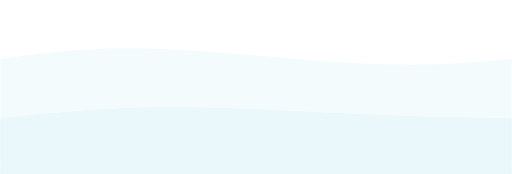
t = 0.00 s
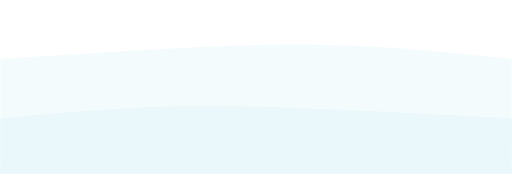
t = 0.75 s
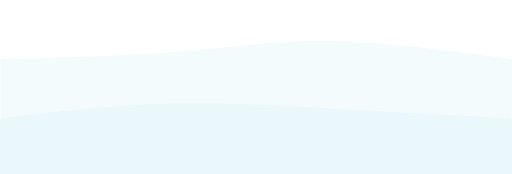
t = 1.25 s
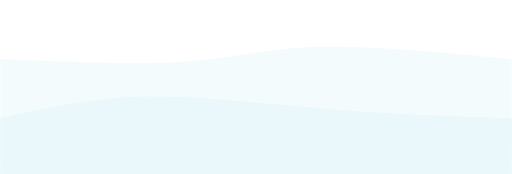
t = 2.00 s
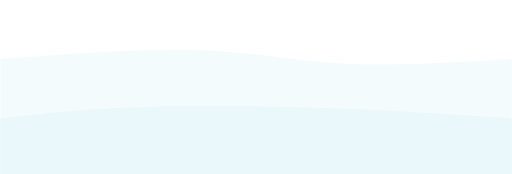
t = 2.75 s
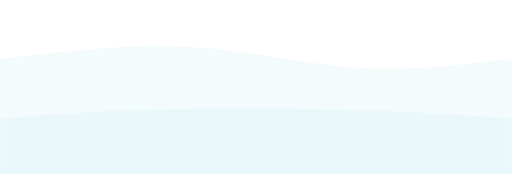
t = 3.25 s

The animated SVG that drew these frames (rendered in a browser with its animation timeline set to each time). Animation: 2 CSS @keyframes rules; one cycle of 4.00 s, repeats indefinitely.

<svg width="100%" height="100%" id="svg" viewBox="0 0 1440 490" xmlns="http://www.w3.org/2000/svg" class="transition duration-300 ease-in-out delay-150"><style>
          .path-0{
            animation:pathAnim-0 4s;
            animation-timing-function: linear;
            animation-iteration-count: infinite;
          }
          @keyframes pathAnim-0{
            0%{
              d: path("M 0,500 C 0,500 0,166 0,166 C 125.46666666666664,148.8 250.93333333333328,131.6 431,137 C 611.0666666666667,142.4 845.7333333333333,170.4 1023,179 C 1200.2666666666667,187.6 1320.1333333333332,176.8 1440,166 C 1440,166 1440,500 1440,500 Z");
            }
            25%{
              d: path("M 0,500 C 0,500 0,166 0,166 C 167.59999999999997,158 335.19999999999993,150 488,137 C 640.8000000000001,124 778.8,106 935,110 C 1091.2,114 1265.6,140 1440,166 C 1440,166 1440,500 1440,500 Z");
            }
            50%{
              d: path("M 0,500 C 0,500 0,166 0,166 C 192.53333333333336,174.26666666666665 385.0666666666667,182.53333333333333 525,173 C 664.9333333333333,163.46666666666667 752.2666666666667,136.13333333333333 896,132 C 1039.7333333333333,127.86666666666666 1239.8666666666668,146.93333333333334 1440,166 C 1440,166 1440,500 1440,500 Z");
            }
            75%{
              d: path("M 0,500 C 0,500 0,166 0,166 C 200.8,143.06666666666666 401.6,120.13333333333335 563,130 C 724.4,139.86666666666665 846.4000000000001,182.53333333333333 986,194 C 1125.6,205.46666666666667 1282.8,185.73333333333335 1440,166 C 1440,166 1440,500 1440,500 Z");
            }
            100%{
              d: path("M 0,500 C 0,500 0,166 0,166 C 125.46666666666664,148.8 250.93333333333328,131.6 431,137 C 611.0666666666667,142.4 845.7333333333333,170.4 1023,179 C 1200.2666666666667,187.6 1320.1333333333332,176.8 1440,166 C 1440,166 1440,500 1440,500 Z");
            }
          }</style><path d="M 0,500 C 0,500 0,166 0,166 C 125.46666666666664,148.8 250.93333333333328,131.6 431,137 C 611.0666666666667,142.4 845.7333333333333,170.4 1023,179 C 1200.2666666666667,187.6 1320.1333333333332,176.8 1440,166 C 1440,166 1440,500 1440,500 Z" stroke="none" stroke-width="0" fill="#eaf7fb" fill-opacity="0.53" class="transition-all duration-300 ease-in-out delay-150 path-0"></path><style>
          .path-1{
            animation:pathAnim-1 4s;
            animation-timing-function: linear;
            animation-iteration-count: infinite;
          }
          @keyframes pathAnim-1{
            0%{
              d: path("M 0,500 C 0,500 0,333 0,333 C 147.86666666666667,317.93333333333334 295.73333333333335,302.8666666666667 472,302 C 648.2666666666667,301.1333333333333 852.9333333333334,314.46666666666664 1019,322 C 1185.0666666666666,329.53333333333336 1312.5333333333333,331.26666666666665 1440,333 C 1440,333 1440,500 1440,500 Z");
            }
            25%{
              d: path("M 0,500 C 0,500 0,333 0,333 C 161.7333333333333,318.73333333333335 323.4666666666666,304.46666666666664 473,299 C 622.5333333333334,293.53333333333336 759.8666666666666,296.8666666666667 919,304 C 1078.1333333333334,311.1333333333333 1259.0666666666666,322.06666666666666 1440,333 C 1440,333 1440,500 1440,500 Z");
            }
            50%{
              d: path("M 0,500 C 0,500 0,333 0,333 C 127.73333333333329,303.93333333333334 255.46666666666658,274.8666666666667 410,272 C 564.5333333333334,269.1333333333333 745.8666666666668,292.4666666666667 922,307 C 1098.1333333333332,321.5333333333333 1269.0666666666666,327.26666666666665 1440,333 C 1440,333 1440,500 1440,500 Z");
            }
            75%{
              d: path("M 0,500 C 0,500 0,333 0,333 C 118,325 236,317 402,311 C 568,305 782,301 963,305 C 1144,309 1292,321 1440,333 C 1440,333 1440,500 1440,500 Z");
            }
            100%{
              d: path("M 0,500 C 0,500 0,333 0,333 C 147.86666666666667,317.93333333333334 295.73333333333335,302.8666666666667 472,302 C 648.2666666666667,301.1333333333333 852.9333333333334,314.46666666666664 1019,322 C 1185.0666666666666,329.53333333333336 1312.5333333333333,331.26666666666665 1440,333 C 1440,333 1440,500 1440,500 Z");
            }
          }</style><path d="M 0,500 C 0,500 0,333 0,333 C 147.86666666666667,317.93333333333334 295.73333333333335,302.8666666666667 472,302 C 648.2666666666667,301.1333333333333 852.9333333333334,314.46666666666664 1019,322 C 1185.0666666666666,329.53333333333336 1312.5333333333333,331.26666666666665 1440,333 C 1440,333 1440,500 1440,500 Z" stroke="none" stroke-width="0" fill="#eaf7fb" fill-opacity="1" class="transition-all duration-300 ease-in-out delay-150 path-1"></path></svg>
